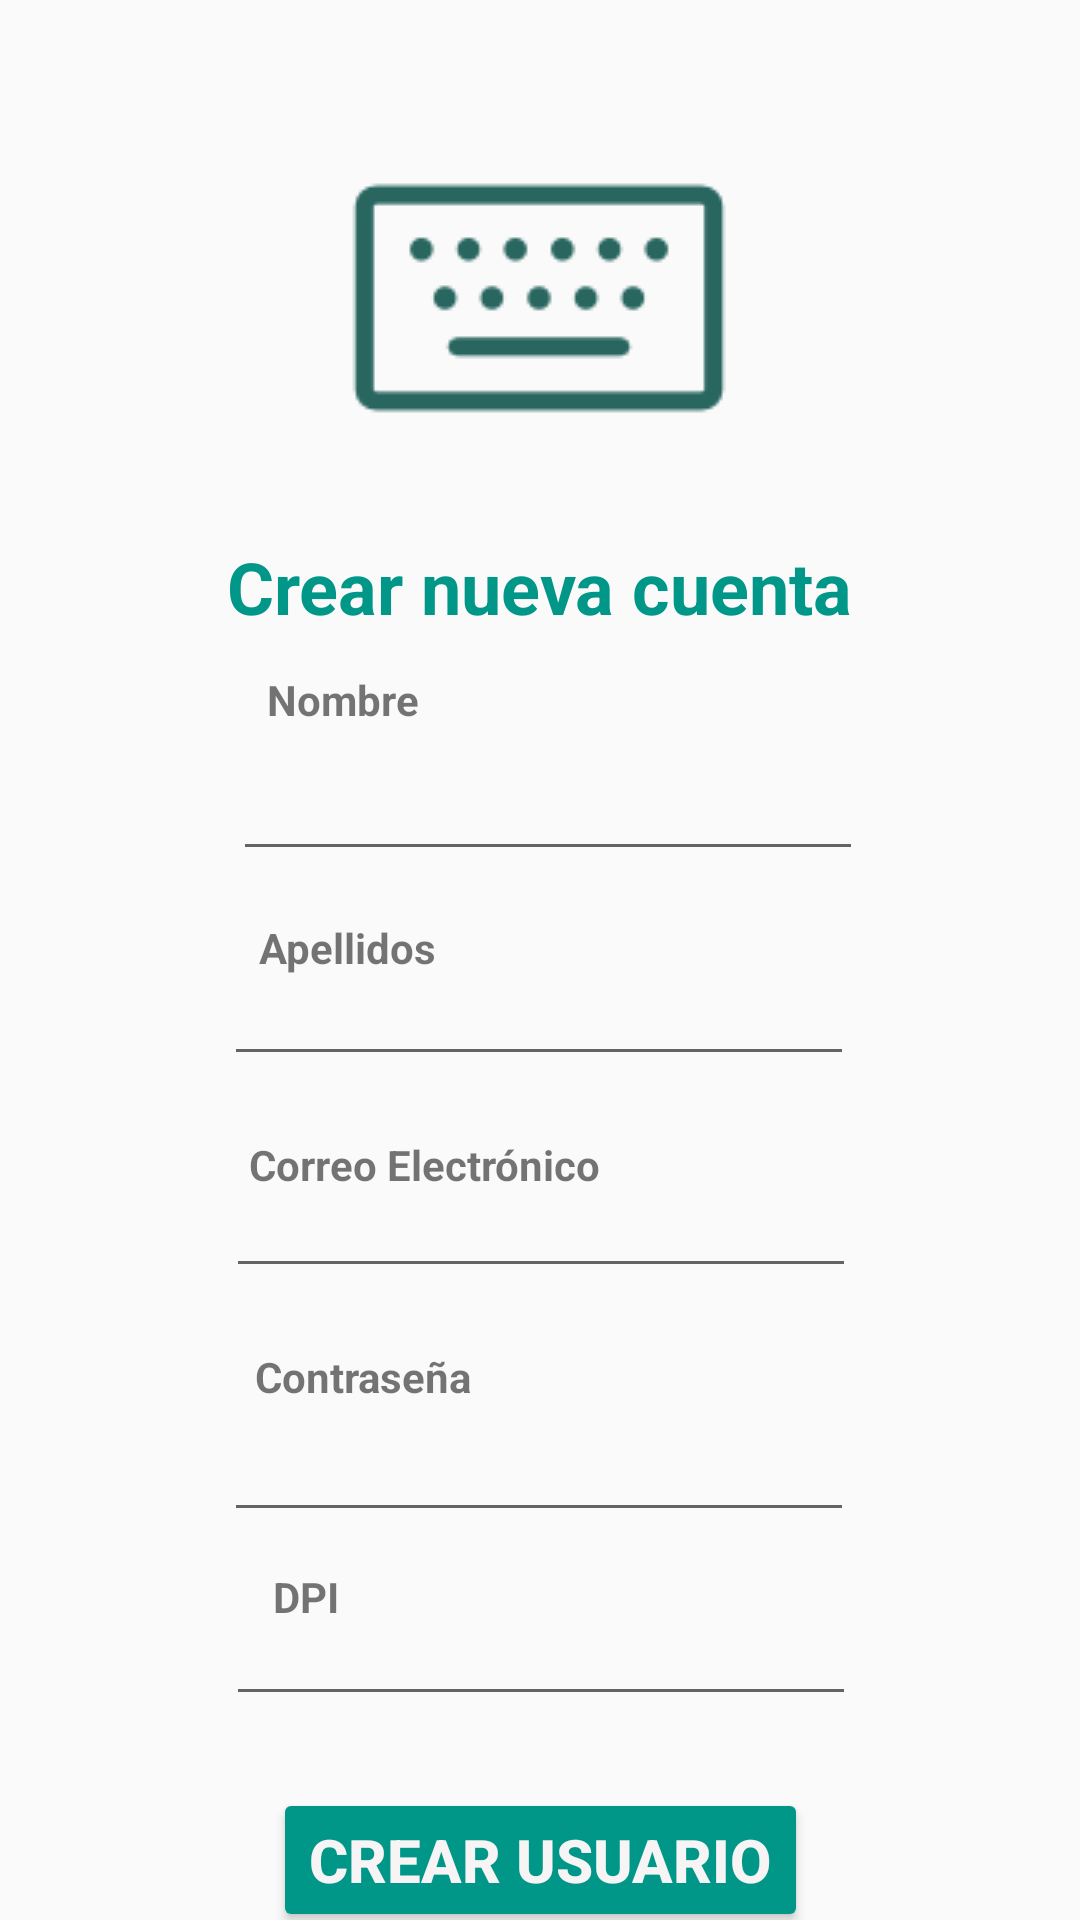

Produce the Android XML layout that renders to this screen, including the resource entries it uses.
<!-- AndroidManifest.xml: application theme Theme.Proyectofinalanalisis -->
<!-- res/layout/activity_registro.xml -->
<?xml version="1.0" encoding="utf-8"?>
<androidx.constraintlayout.widget.ConstraintLayout xmlns:android="http://schemas.android.com/apk/res/android"
    xmlns:app="http://schemas.android.com/apk/res-auto"
    xmlns:tools="http://schemas.android.com/tools"
    android:layout_width="match_parent"
    android:layout_height="match_parent"
    tools:context=".Registro">

    <ImageView
        android:id="@+id/imageView"
        android:layout_width="wrap_content"
        android:layout_height="wrap_content"
        app:layout_constraintBottom_toBottomOf="parent"
        app:layout_constraintEnd_toEndOf="parent"
        app:layout_constraintHorizontal_bias="0.498"
        app:layout_constraintStart_toStartOf="parent"
        app:layout_constraintTop_toTopOf="parent"
        app:layout_constraintVertical_bias="0.069"
        app:srcCompat="@drawable/iconotecladoazulverde" />

    <EditText
        android:id="@+id/editTextTextNombreRegistro"
        android:layout_width="wrap_content"
        android:layout_height="wrap_content"
        android:ems="10"
        android:inputType="textPersonName"
        app:layout_constraintBottom_toBottomOf="parent"
        app:layout_constraintEnd_toEndOf="parent"
        app:layout_constraintHorizontal_bias="0.517"
        app:layout_constraintStart_toStartOf="parent"
        app:layout_constraintTop_toBottomOf="@+id/textView2"
        app:layout_constraintVertical_bias="0.018" />

    <EditText
        android:id="@+id/editTextTextPasswordRegistro"
        android:layout_width="wrap_content"
        android:layout_height="wrap_content"
        android:layout_marginTop="40dp"
        android:ems="10"
        android:inputType="textPassword"
        app:layout_constraintBottom_toBottomOf="parent"
        app:layout_constraintEnd_toEndOf="parent"
        app:layout_constraintHorizontal_bias="0.497"
        app:layout_constraintStart_toStartOf="parent"
        app:layout_constraintTop_toBottomOf="@+id/editTextTextCorreoRegistro"
        app:layout_constraintVertical_bias="0.0" />

    <TextView
        android:id="@+id/textView4"
        android:layout_width="wrap_content"
        android:layout_height="wrap_content"
        android:layout_marginTop="20dp"
        android:text="Correo Electrónico"
        android:textStyle="bold"
        app:layout_constraintBottom_toBottomOf="parent"
        app:layout_constraintEnd_toEndOf="parent"
        app:layout_constraintHorizontal_bias="0.342"
        app:layout_constraintStart_toStartOf="parent"
        app:layout_constraintTop_toBottomOf="@+id/editTextTextApellidosRegistro"
        app:layout_constraintVertical_bias="0.0" />

    <EditText
        android:id="@+id/editTextTextDPI"
        android:layout_width="wrap_content"
        android:layout_height="wrap_content"
        android:ems="10"
        android:inputType="textPersonName"
        app:layout_constraintBottom_toBottomOf="parent"
        app:layout_constraintEnd_toEndOf="parent"
        app:layout_constraintHorizontal_bias="0.502"
        app:layout_constraintStart_toStartOf="parent"
        app:layout_constraintTop_toBottomOf="@+id/editTextTextPasswordRegistro"
        app:layout_constraintVertical_bias="0.226" />

    <TextView
        android:id="@+id/textView5"
        android:layout_width="wrap_content"
        android:layout_height="wrap_content"
        android:layout_marginTop="20dp"
        android:text="Contraseña"
        android:textStyle="bold"
        app:layout_constraintBottom_toBottomOf="parent"
        app:layout_constraintEnd_toEndOf="parent"
        app:layout_constraintHorizontal_bias="0.296"
        app:layout_constraintStart_toStartOf="parent"
        app:layout_constraintTop_toBottomOf="@+id/editTextTextCorreoRegistro"
        app:layout_constraintVertical_bias="0.0" />

    <Button
        android:id="@+id/buttonCrearUsuario"
        android:layout_width="wrap_content"
        android:layout_height="wrap_content"
        android:layout_marginTop="24dp"
        android:backgroundTint="#009688"
        android:text="Crear Usuario"
        android:textColor="#F6F4F4"
        android:textSize="20sp"
        android:textStyle="bold"
        app:layout_constraintBottom_toBottomOf="parent"
        app:layout_constraintEnd_toEndOf="parent"
        app:layout_constraintStart_toStartOf="parent"
        app:layout_constraintTop_toBottomOf="@+id/editTextTextDPI"
        app:layout_constraintVertical_bias="0.0" />

    <TextView
        android:id="@+id/textView6"
        android:layout_width="wrap_content"
        android:layout_height="wrap_content"
        android:layout_marginTop="12dp"
        android:text="DPI"
        android:textStyle="bold"
        app:layout_constraintBottom_toBottomOf="parent"
        app:layout_constraintEnd_toEndOf="parent"
        app:layout_constraintHorizontal_bias="0.269"
        app:layout_constraintStart_toStartOf="parent"
        app:layout_constraintTop_toBottomOf="@+id/editTextTextPasswordRegistro"
        app:layout_constraintVertical_bias="0.0" />

    <EditText
        android:id="@+id/editTextTextCorreoRegistro"
        android:layout_width="wrap_content"
        android:layout_height="wrap_content"
        android:ems="10"
        android:inputType="textPersonName"
        app:layout_constraintBottom_toBottomOf="parent"
        app:layout_constraintEnd_toEndOf="parent"
        app:layout_constraintHorizontal_bias="0.502"
        app:layout_constraintStart_toStartOf="parent"
        app:layout_constraintTop_toBottomOf="@+id/editTextTextApellidosRegistro"
        app:layout_constraintVertical_bias="0.122" />

    <EditText
        android:id="@+id/editTextTextApellidosRegistro"
        android:layout_width="wrap_content"
        android:layout_height="wrap_content"
        android:ems="10"
        android:inputType="textPersonName"
        app:layout_constraintBottom_toBottomOf="parent"
        app:layout_constraintEnd_toEndOf="parent"
        app:layout_constraintHorizontal_bias="0.497"
        app:layout_constraintStart_toStartOf="parent"
        app:layout_constraintTop_toBottomOf="@+id/editTextTextNombreRegistro"
        app:layout_constraintVertical_bias="0.088" />

    <TextView
        android:id="@+id/textView"
        android:layout_width="wrap_content"
        android:layout_height="wrap_content"
        android:layout_marginTop="16dp"
        android:text="Crear nueva cuenta"
        android:textColor="#009688"
        android:textSize="24sp"
        android:textStyle="bold"
        app:layout_constraintBottom_toBottomOf="parent"
        app:layout_constraintEnd_toEndOf="parent"
        app:layout_constraintStart_toStartOf="parent"
        app:layout_constraintTop_toBottomOf="@+id/imageView"
        app:layout_constraintVertical_bias="0.0" />

    <TextView
        android:id="@+id/textView3"
        android:layout_width="wrap_content"
        android:layout_height="wrap_content"
        android:layout_marginTop="16dp"
        android:text="Apellidos"
        android:textStyle="bold"
        app:layout_constraintBottom_toBottomOf="parent"
        app:layout_constraintEnd_toEndOf="parent"
        app:layout_constraintHorizontal_bias="0.287"
        app:layout_constraintStart_toStartOf="parent"
        app:layout_constraintTop_toBottomOf="@+id/editTextTextNombreRegistro"
        app:layout_constraintVertical_bias="0.0" />

    <TextView
        android:id="@+id/textView2"
        android:layout_width="wrap_content"
        android:layout_height="wrap_content"
        android:layout_marginTop="12dp"
        android:text="Nombre"
        android:textStyle="bold"
        app:layout_constraintBottom_toBottomOf="parent"
        app:layout_constraintEnd_toEndOf="parent"
        app:layout_constraintHorizontal_bias="0.288"
        app:layout_constraintStart_toStartOf="parent"
        app:layout_constraintTop_toBottomOf="@+id/textView"
        app:layout_constraintVertical_bias="0.0" />

</androidx.constraintlayout.widget.ConstraintLayout>
<!-- resources referenced by this layout -->
<resources>
  <!-- drawable iconotecladoazulverde: png bitmap (drawable-v24, 1612 bytes) -->
  <style name="Theme.Proyectofinalanalisis" parent="Theme.AppCompat.Light.NoActionBar">
          
          <item name="colorPrimary">@color/purple_500</item>
          <item name="colorPrimaryDark">@color/purple_700</item>
          <item name="colorAccent">@color/teal_200</item>
          
      </style>
  <!-- not gathered from this repository: default colours our renderer supplied (Android Studio template values) -->
  <color name="purple_500">#FF6200EE</color>
  <color name="purple_700">#FF3700B3</color>
  <color name="teal_200">#FF03DAC5</color>
</resources>
